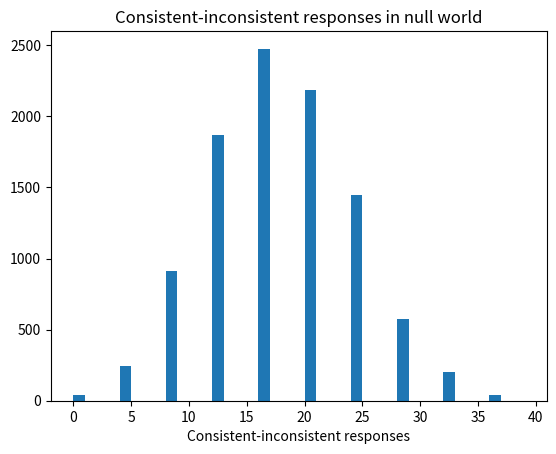

Write Python code to recreate this figure.
import numpy as np
import matplotlib.pyplot as plt

rnd = np.random.default_rng()

# Constitute the set of 52 beer drinkers, and the set of 26 non-drinkers,
# where 1 represents beer drinker, and 0 represents non-drinker.
drink = np.repeat([1, 0], [52, 26])
# Show the result
drink

# The same set of individuals classified by whether they favor or
# don't favor the sale of beer, where 1 represents those who favor
# local beer sale, and 0 represents those who do not.
sale = np.repeat([1, 0], [65, 13])
# Show the result
sale

# Number of repeats.
n_trials = 10_000

# Array to store the results of each trial.
results = np.zeros(n_trials)

# Repeat the experiment 10,000 times.
for i in range(n_trials):
    # Shuffle the drink labels..
    random_drink = rnd.permuted(drink)
    # Note — random_drink is now an array like this:
    # [1, 0, 1, 1, 1, 0, 0, 1 ...]

    # Subtract the favor/don't favor set from the drink/don't drink set.
    # Consistent responses are someone who drinks favoring the sale of beer (a
    # 1 and a 1) or someone who doesn't drink opposing the sale of beer.
    # When subtracted, consistent responses *(and only consistent responses)*
    # produce a 0.
    diffs = random_drink - sale
    # Count the number of consistent responses (those equal to 0).
    consistent = np.sum(diffs == 0)
    # Count the "inconsistent" responses (those not equal to 0).
    inconsistent = np.sum(diffs != 0)
    # Find the difference.
    diff_diff = consistent - inconsistent
    # Keep track of the results of each trial.
    results[i] = diff_diff
    # End one trial, go back and repeat until all 10,000 trials are complete.
# Produce a histogram of the trial result.
plt.hist(results, bins=np.arange(0, 40))
plt.title('Consistent-inconsistent responses in null world')
plt.xlabel('Consistent-inconsistent responses')

# Count differences >= observed.
k = np.sum(results >= 24)
# Proportion.
kk = k / n_trials
# Print result.
print('Proportion null-world differences >= observed:', kk)